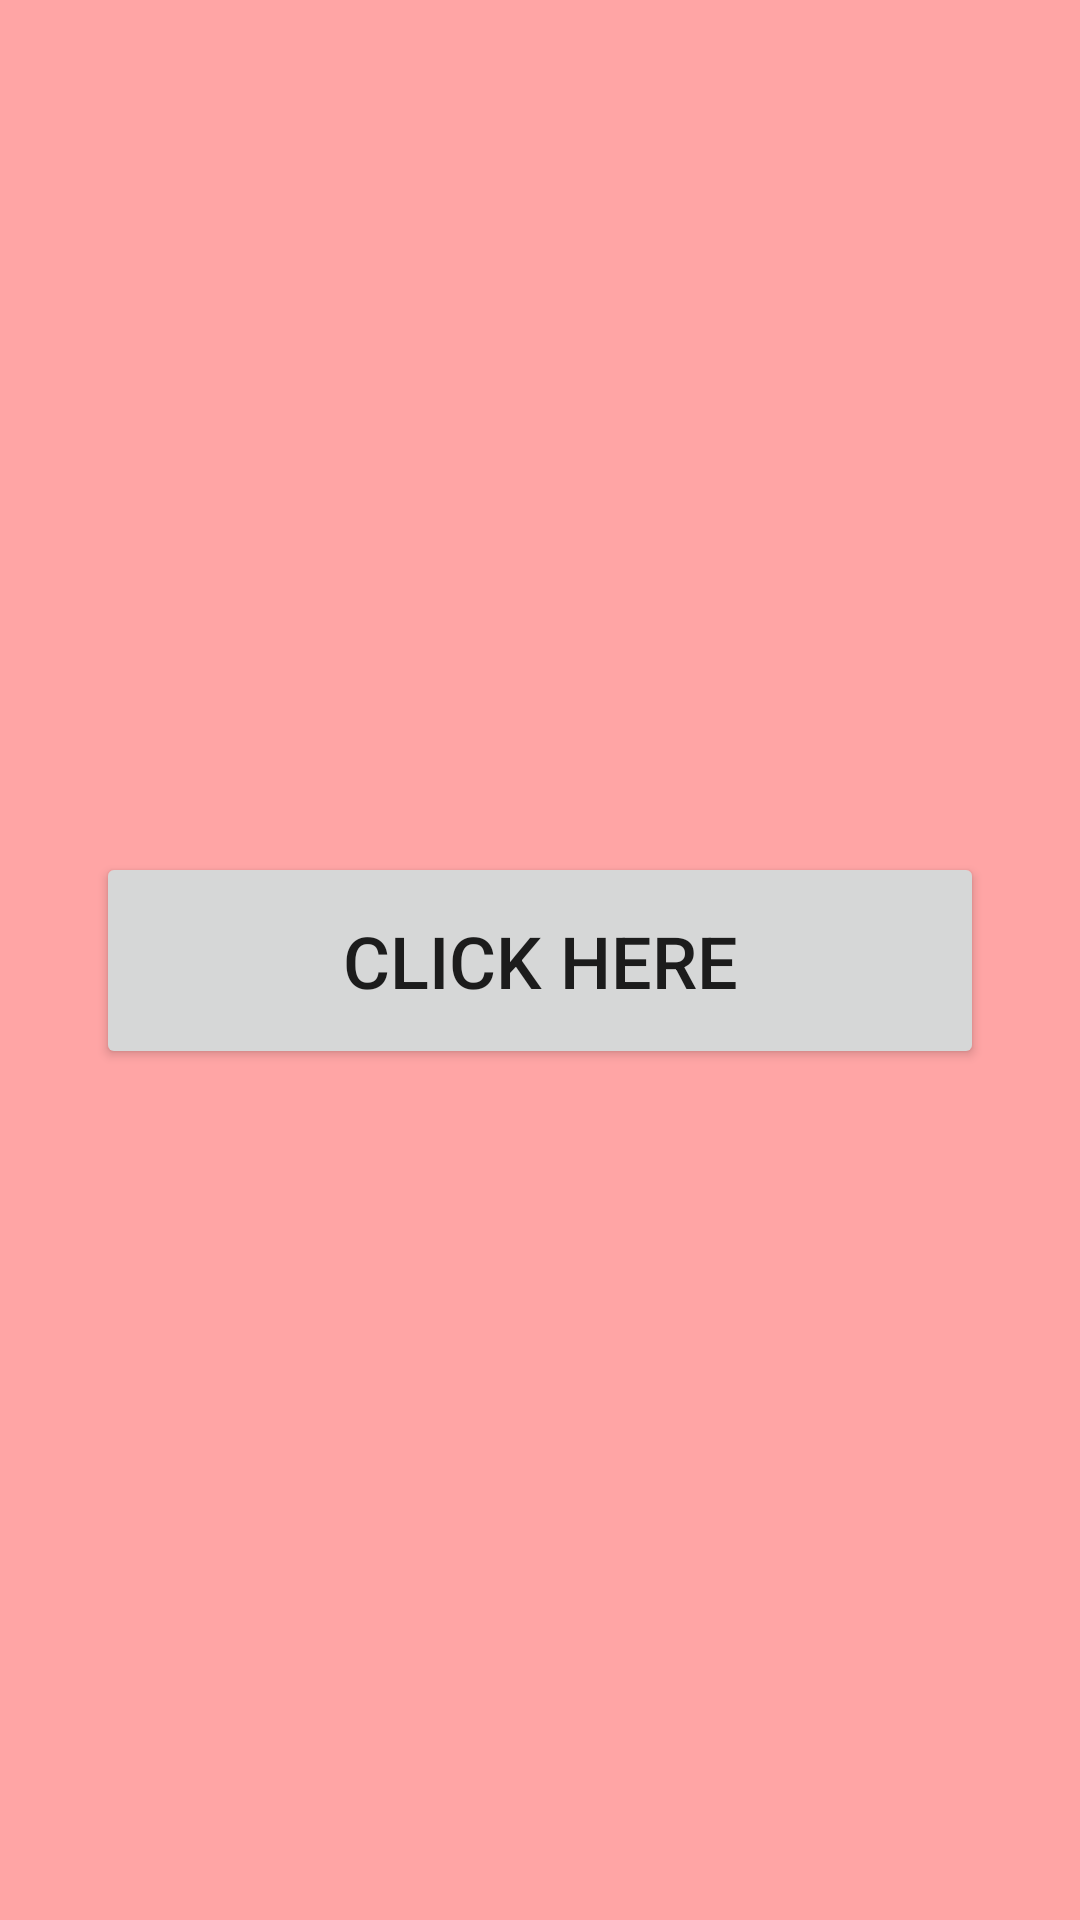

Produce the Android XML layout that renders to this screen, including the resource entries it uses.
<!-- AndroidManifest.xml: application theme Theme.Bl -->
<!-- res/layout/activity_tab_setting.xml -->
<?xml version="1.0" encoding="utf-8"?>
<androidx.constraintlayout.widget.ConstraintLayout xmlns:android="http://schemas.android.com/apk/res/android"
    xmlns:app="http://schemas.android.com/apk/res-auto"
    xmlns:tools="http://schemas.android.com/tools"
    android:id="@+id/output_file"
    android:layout_width="match_parent"
    android:layout_height="match_parent"
    android:background="#FFA5A5"
    tools:context=".tab_setting">

    <Button
        android:id="@+id/button"
        android:layout_width="0dp"
        android:layout_height="wrap_content"
        android:layout_marginStart="32dp"
        android:layout_marginEnd="32dp"
        android:padding="20dp"
        android:text="Click here"
        android:textSize="24sp"
        app:layout_constraintBottom_toBottomOf="parent"
        app:layout_constraintEnd_toEndOf="parent"
        app:layout_constraintStart_toStartOf="parent"
        app:layout_constraintTop_toTopOf="parent" />


</androidx.constraintlayout.widget.ConstraintLayout>
<!-- resources referenced by this layout -->
<resources>
  <style name="Theme.Bl" parent="Theme.MaterialComponents.DayNight.DarkActionBar">
          
          <item name="colorPrimary">@color/purple_500</item>
          <item name="colorPrimaryVariant">@color/purple_700</item>
          <item name="colorOnPrimary">@color/white</item>
          
          <item name="colorSecondary">@color/teal_200</item>
          <item name="colorSecondaryVariant">@color/teal_700</item>
          <item name="colorOnSecondary">@color/black</item>
          
          <item name="android:statusBarColor" tools:targetApi="l">?attr/colorPrimaryVariant</item>
          
      </style>
  <!-- not gathered from this repository: default colours our renderer supplied (Android Studio template values) -->
  <color name="purple_500">#FF6200EE</color>
  <color name="purple_700">#FF3700B3</color>
  <color name="teal_200">#FF03DAC5</color>
  <color name="teal_700">#FF018786</color>
  <color name="black">#FF000000</color>
  <color name="white">#FFFFFFFF</color>
</resources>
